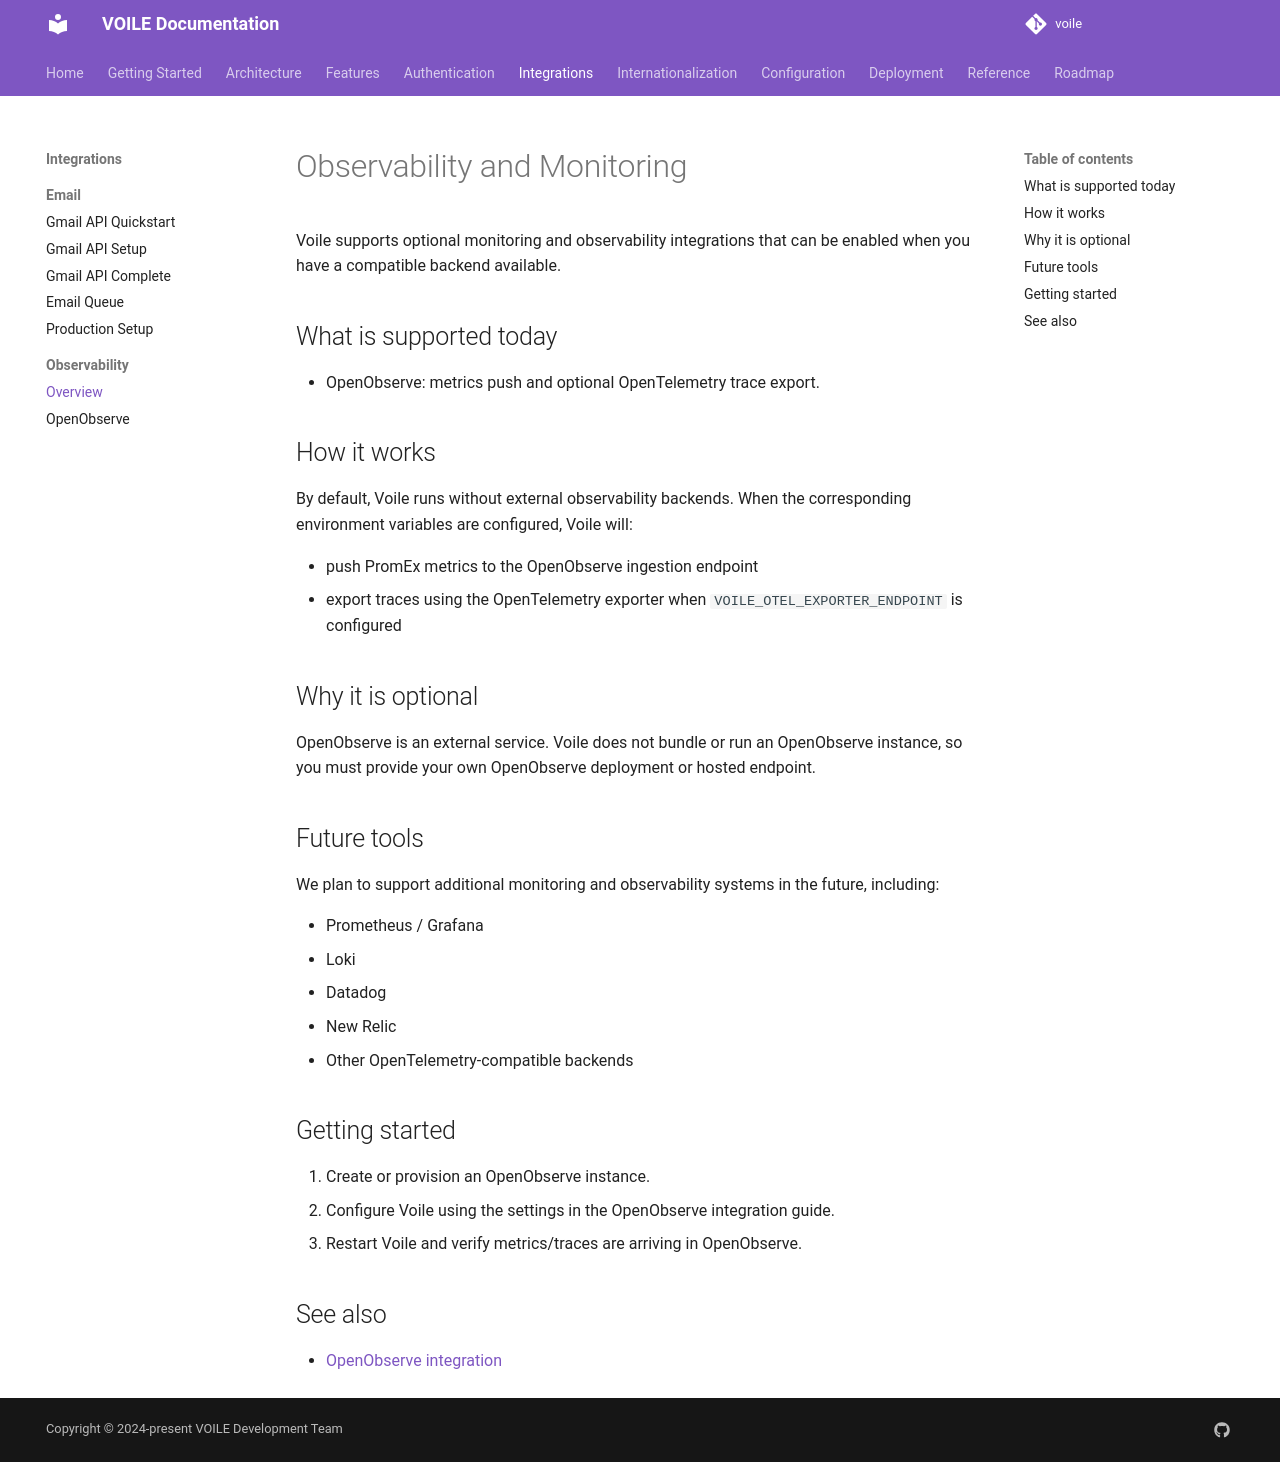

repository: curatorian/voile · page: integrations/observability/index.html · generator: mkdocs

# Observability and Monitoring

Voile supports optional monitoring and observability integrations that can be enabled when you have a compatible backend available.

## What is supported today

- OpenObserve: metrics push and optional OpenTelemetry trace export.

## How it works

By default, Voile runs without external observability backends. When the corresponding environment variables are configured, Voile will:

- push PromEx metrics to the OpenObserve ingestion endpoint
- export traces using the OpenTelemetry exporter when `VOILE_OTEL_EXPORTER_ENDPOINT` is configured

## Why it is optional

OpenObserve is an external service. Voile does not bundle or run an OpenObserve instance, so you must provide your own OpenObserve deployment or hosted endpoint.

## Future tools

We plan to support additional monitoring and observability systems in the future, including:

- Prometheus / Grafana
- Loki
- Datadog
- New Relic
- Other OpenTelemetry-compatible backends

## Getting started

1. Create or provision an OpenObserve instance.
2. Configure Voile using the settings in the OpenObserve integration guide.
3. Restart Voile and verify metrics/traces are arriving in OpenObserve.

## See also

- [OpenObserve integration](openobserve.md)
